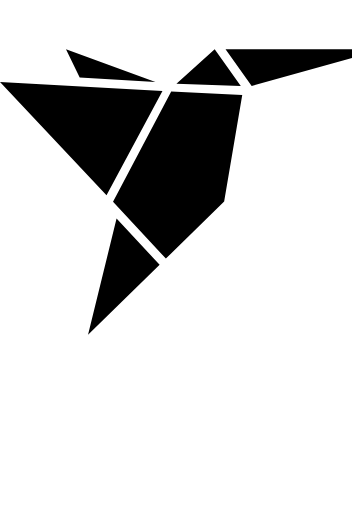
t = 0.00 s
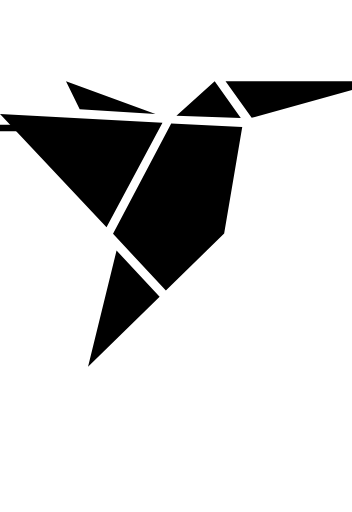
t = 0.33 s
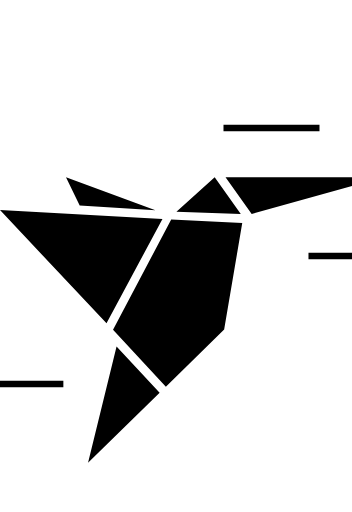
t = 0.67 s
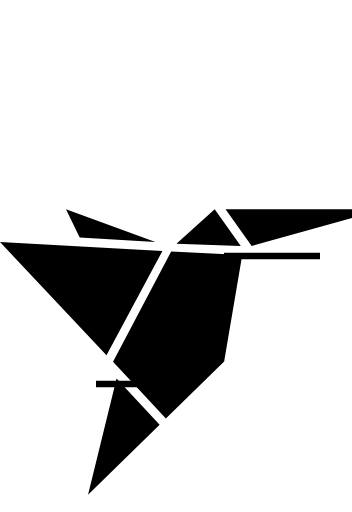
t = 1.00 s
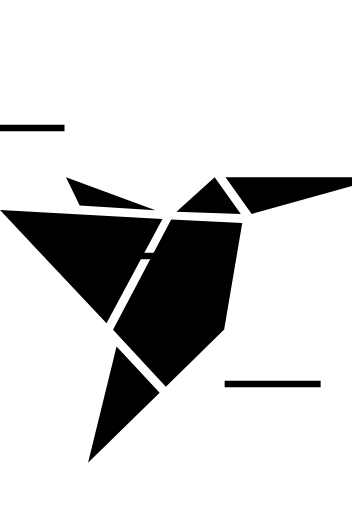
t = 1.33 s
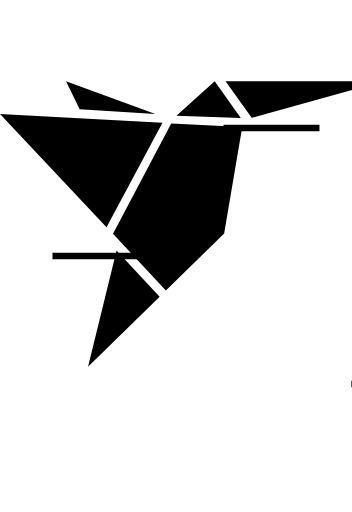
t = 1.67 s

The animated SVG that drew these frames (rendered in a browser with its animation timeline set to each time). Animation: 4 SMIL elements (animateTransform=4); one cycle of 2.00 s, repeats indefinitely.

<svg xmlns="http://www.w3.org/2000/svg" viewBox="0 0 22 32">

<g fill="currentColor">
<line x1="30" y1="8" x2="36" y2="8" stroke="currentColor" style="stroke-width:0.4"/>
<animateTransform
	attributeName="transform"
	type="translate"
	values="0; -48;"
	dur="0.5s"
	repeatCount="indefinite"/>
</g>
<g fill="currentColor">
<line x1="30" y1="16" x2="36" y2="16" stroke="currentColor" style="stroke-width:0.4"/>
<animateTransform
	attributeName="transform"
	type="translate"
	values="0; -48;"
	dur="0.3s"
	repeatCount="indefinite"/>
</g>
<g fill="currentColor">
<line x1="30" y1="24" x2="36" y2="24" stroke="currentColor" style="stroke-width:0.4"/>
<animateTransform
	attributeName="transform"
	type="translate"
	values="0; -48;"
	dur="0.4s"
	repeatCount="indefinite"/>
</g>

<g id="bird" fill="currentColor">
<path d="M14.096 3.076l1.634 2.292L24 3.076M5.503 20.924l4.474-4.374-2.692-2.89m6.133-10.584L11.027 5.23l4.022.15M4.124 3.077l.857 1.76 4.734.294m-3.058 7.072l3.497-6.522L0 5.13m7.064 7.485l3.303 3.548 3.643-3.57 1.13-6.652-4.439-.228Z"/>
</g>
<animateTransform
href="#bird"
	attributeName="transform"
	type="translate"
	values="0,0; 0,1; 0,2; 0,5; 0,8; 0,9; 0,10; 0,9; 0,8; 0,5; 0,2; 0,1; 0,0"
	dur="2s"
	repeatCount="indefinite"/>
</svg>